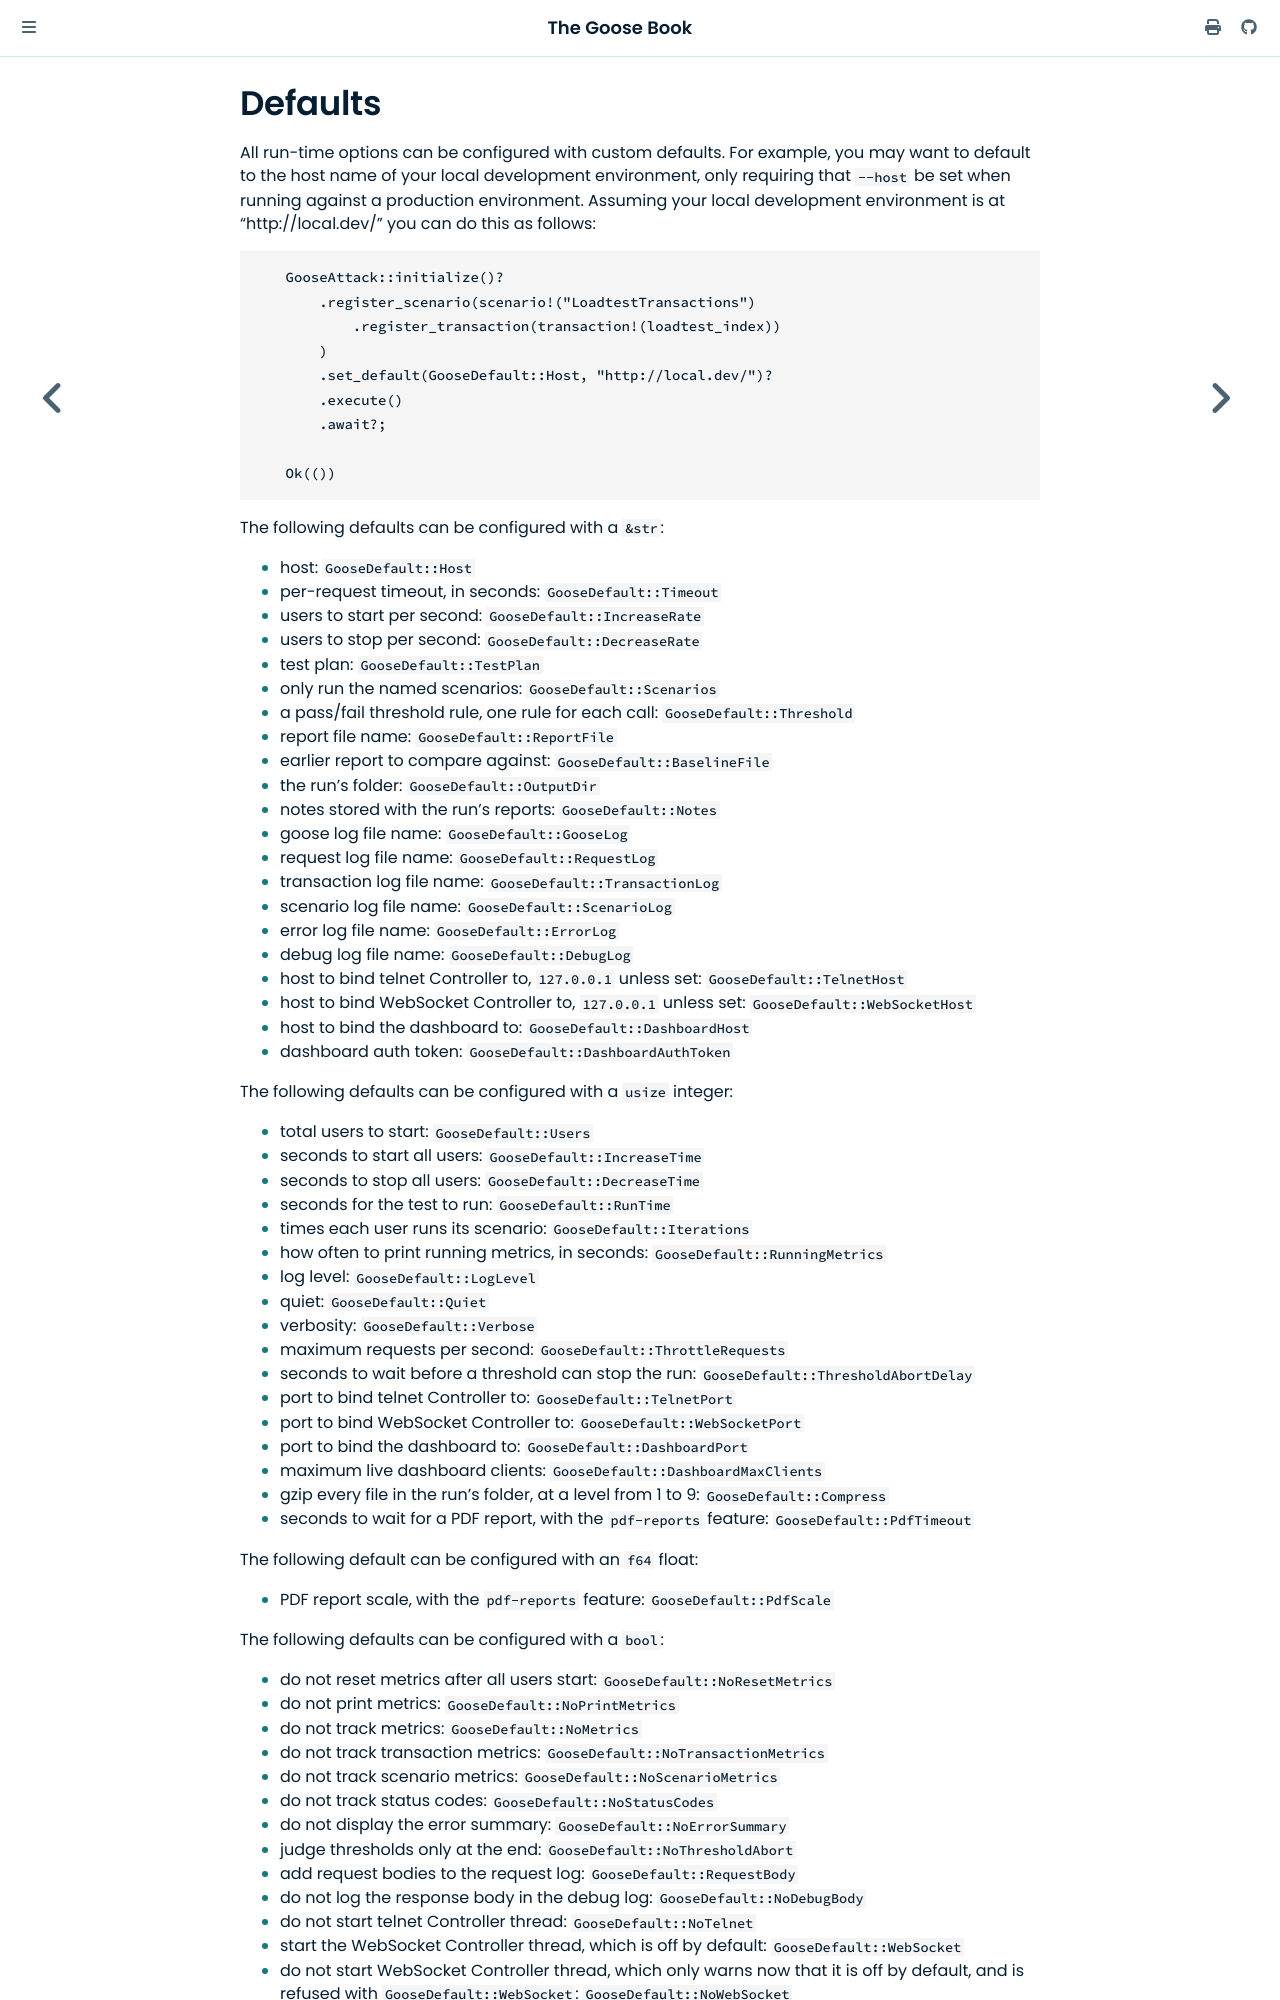

repository: tag1consulting/goose · page: config/defaults.html · generator: mdbook

# Defaults

All run-time options can be configured with custom defaults. For example, you may want to default to the host name of your local development environment, only requiring that `--host` be set when running against a production environment. Assuming your local development environment is at "http://local.dev/" you can do this as follows:

```rust,ignore
    GooseAttack::initialize()?
        .register_scenario(scenario!("LoadtestTransactions")
            .register_transaction(transaction!(loadtest_index))
        )
        .set_default(GooseDefault::Host, "http://local.dev/")?
        .execute()
        .await?;

    Ok(())
```

The following defaults can be configured with a `&str`:
 - host: `GooseDefault::Host`
 - per-request timeout, in seconds: `GooseDefault::Timeout`
 - users to start per second: `GooseDefault::IncreaseRate`
 - users to stop per second: `GooseDefault::DecreaseRate`
 - test plan: `GooseDefault::TestPlan`
 - only run the named scenarios: `GooseDefault::Scenarios`
 - a pass/fail threshold rule, one rule for each call: `GooseDefault::Threshold`
 - report file name: `GooseDefault::ReportFile`
 - earlier report to compare against: `GooseDefault::BaselineFile`
 - the run's folder: `GooseDefault::OutputDir`
 - notes stored with the run's reports: `GooseDefault::Notes`
 - goose log file name: `GooseDefault::GooseLog`
 - request log file name: `GooseDefault::RequestLog`
 - transaction log file name: `GooseDefault::TransactionLog`
 - scenario log file name: `GooseDefault::ScenarioLog`
 - error log file name: `GooseDefault::ErrorLog`
 - debug log file name: `GooseDefault::DebugLog`
 - host to bind telnet Controller to, `127.0.0.1` unless set: `GooseDefault::TelnetHost`
 - host to bind WebSocket Controller to, `127.0.0.1` unless set: `GooseDefault::WebSocketHost`
 - host to bind the dashboard to: `GooseDefault::DashboardHost`
 - dashboard auth token: `GooseDefault::DashboardAuthToken`

The following defaults can be configured with a `usize` integer:
 - total users to start: `GooseDefault::Users`
 - seconds to start all users: `GooseDefault::IncreaseTime`
 - seconds to stop all users: `GooseDefault::DecreaseTime`
 - seconds for the test to run: `GooseDefault::RunTime`
 - times each user runs its scenario: `GooseDefault::Iterations`
 - how often to print running metrics, in seconds: `GooseDefault::RunningMetrics`
 - log level: `GooseDefault::LogLevel`
 - quiet: `GooseDefault::Quiet`
 - verbosity: `GooseDefault::Verbose`
 - maximum requests per second: `GooseDefault::ThrottleRequests`
 - seconds to wait before a threshold can stop the run: `GooseDefault::ThresholdAbortDelay`
 - port to bind telnet Controller to: `GooseDefault::TelnetPort`
 - port to bind WebSocket Controller to: `GooseDefault::WebSocketPort`
 - port to bind the dashboard to: `GooseDefault::DashboardPort`
 - maximum live dashboard clients: `GooseDefault::DashboardMaxClients`
 - gzip every file in the run's folder, at a level from 1 to 9: `GooseDefault::Compress`
 - seconds to wait for a PDF report, with the `pdf-reports` feature: `GooseDefault::PdfTimeout`

The following default can be configured with an `f64` float:
 - PDF report scale, with the `pdf-reports` feature: `GooseDefault::PdfScale`
